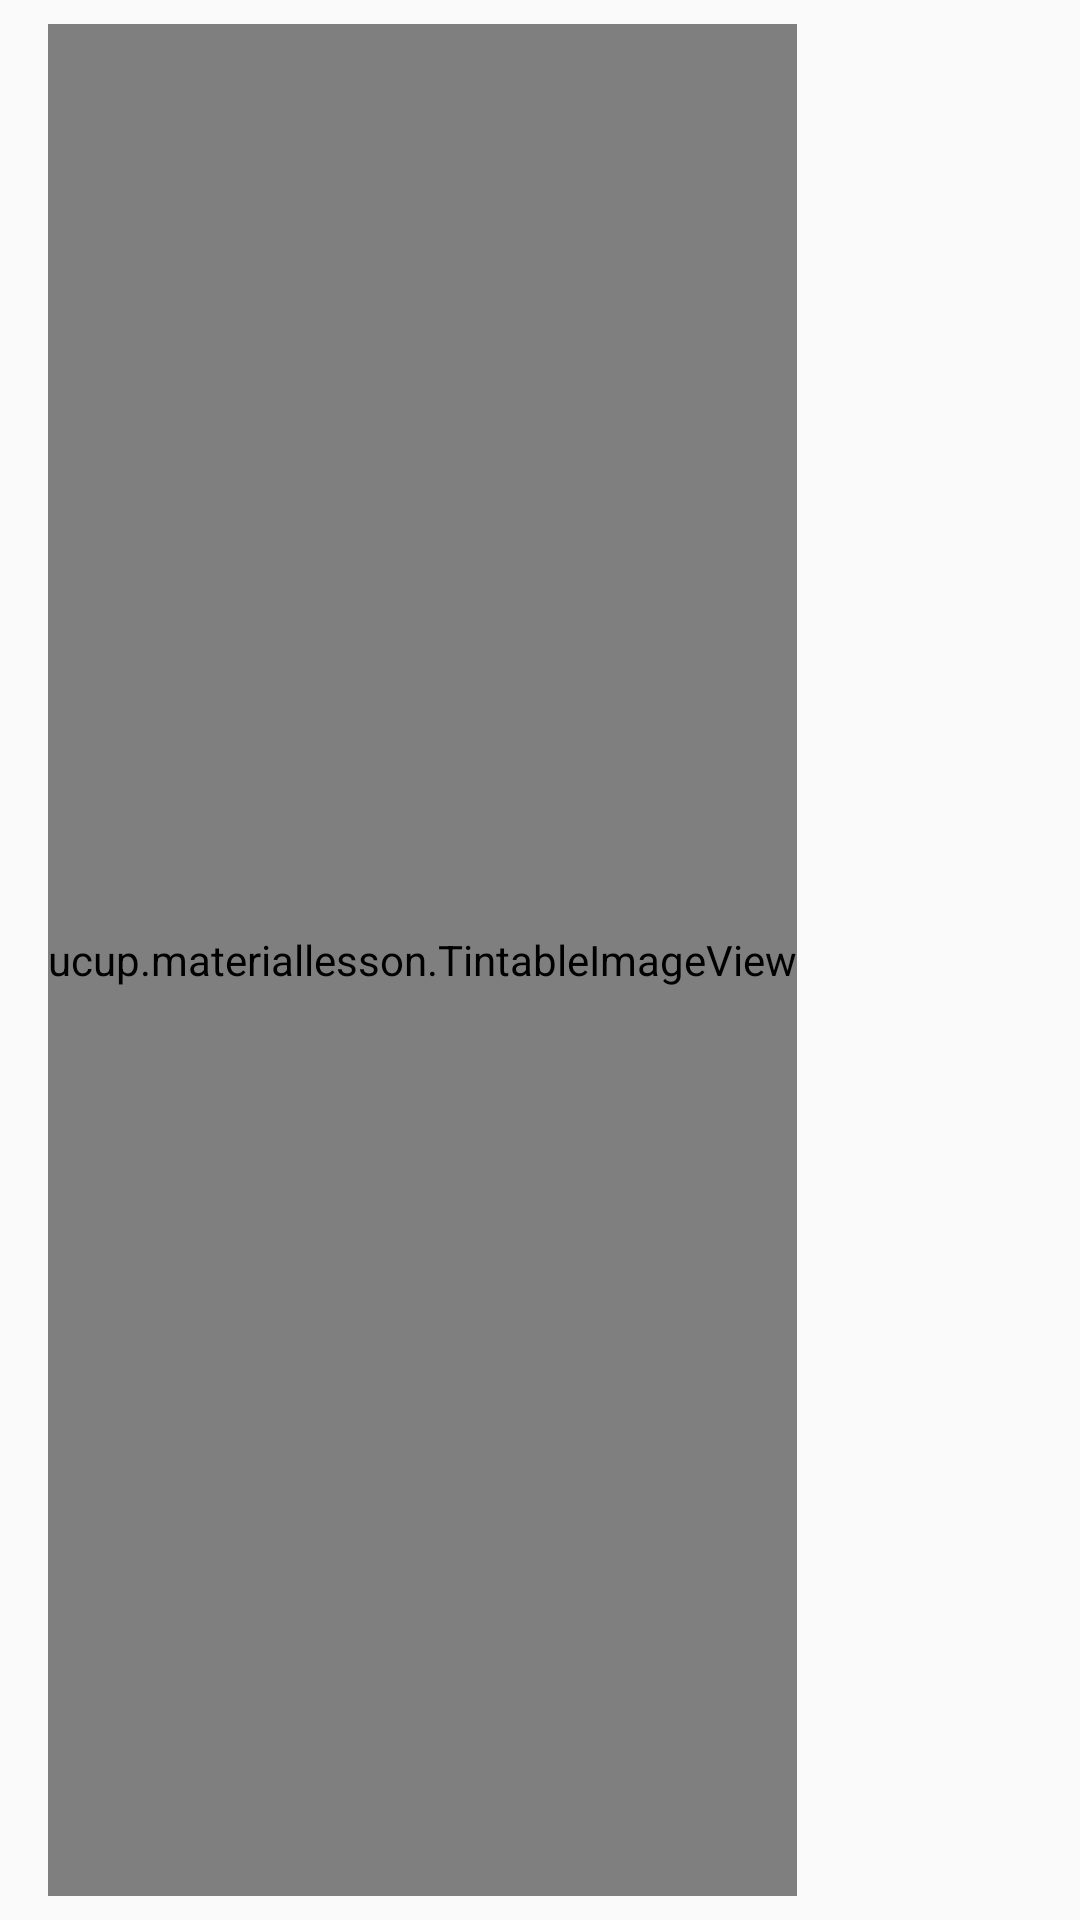

Layout XML and referenced resources for this Android screen:
<!-- AndroidManifest.xml: application theme AppTheme -->
<!-- res/layout/list_menu_item.xml -->
<?xml version="1.0" encoding="utf-8"?>
<RelativeLayout xmlns:android="http://schemas.android.com/apk/res/android"
    xmlns:app="http://schemas.android.com/apk/res-auto"
    android:layout_width="match_parent"
    android:layout_height="56dp"
    android:background="#FFFAFAFA"
    android:paddingBottom="8dp"
    android:paddingLeft="16dp"
    android:paddingRight="16dp"
    android:paddingTop="8dp" >

    <ucup.materiallesson.TintableImageView
        android:id="@+id/icon"
        android:layout_width="wrap_content"
        android:layout_height="fill_parent"
        android:layout_alignParentLeft="true"
        android:layout_centerVertical="true"
        android:duplicateParentState="true"
        app:tint="@drawable/tint_selector" />

    <TextView
        android:id="@+id/title"
        android:layout_width="wrap_content"
        android:layout_height="wrap_content"
        android:layout_centerVertical="true"
        android:duplicateParentState="true"
        android:paddingLeft="56dp"
        android:textColor="@drawable/tint_selector"
        android:textSize="16sp"
        android:textStyle="bold" />

</RelativeLayout>
<!-- resources referenced by this layout -->
<resources>
  <!-- drawable tint_selector (drawable) -->
  <?xml version="1.0" encoding="utf-8"?>
  <selector xmlns:android="http://schemas.android.com/apk/res/android">
  
      <item android:state_pressed="true" android:color="#FF00BBD3"/>
      <item android:state_activated="true" android:color="#FF00BBD3"/>
      <item android:state_selected="true" android:color="#FF00BBD3"></item>
      <item android:color="#FF000000"/>
  
  </selector>
  <style name="AppTheme" parent="AppBaseTheme">
          
      </style>
  <style name="AppBaseTheme" parent="Theme.AppCompat.Light">
          <item name="colorPrimary">@color/primary</item>
          <item name="colorPrimaryDark">@color/primaryDarker</item>
          <item name="android:textColorPrimary">#FFFFFFFF</item>
          <item name="android:windowNoTitle">true</item>
          <item name="windowActionBar">false</item>
          <item name="drawerArrowStyle">@style/DrawerArrowStyle</item>
      </style>
  <color name="primary">#457C50</color>
  <color name="primaryDarker">#580C0C</color>
  <style name="DrawerArrowStyle" parent="Widget.AppCompat.DrawerArrowToggle">
          <item name="spinBars">true</item>
          <item name="color">@android:color/white</item>
      </style>
</resources>
